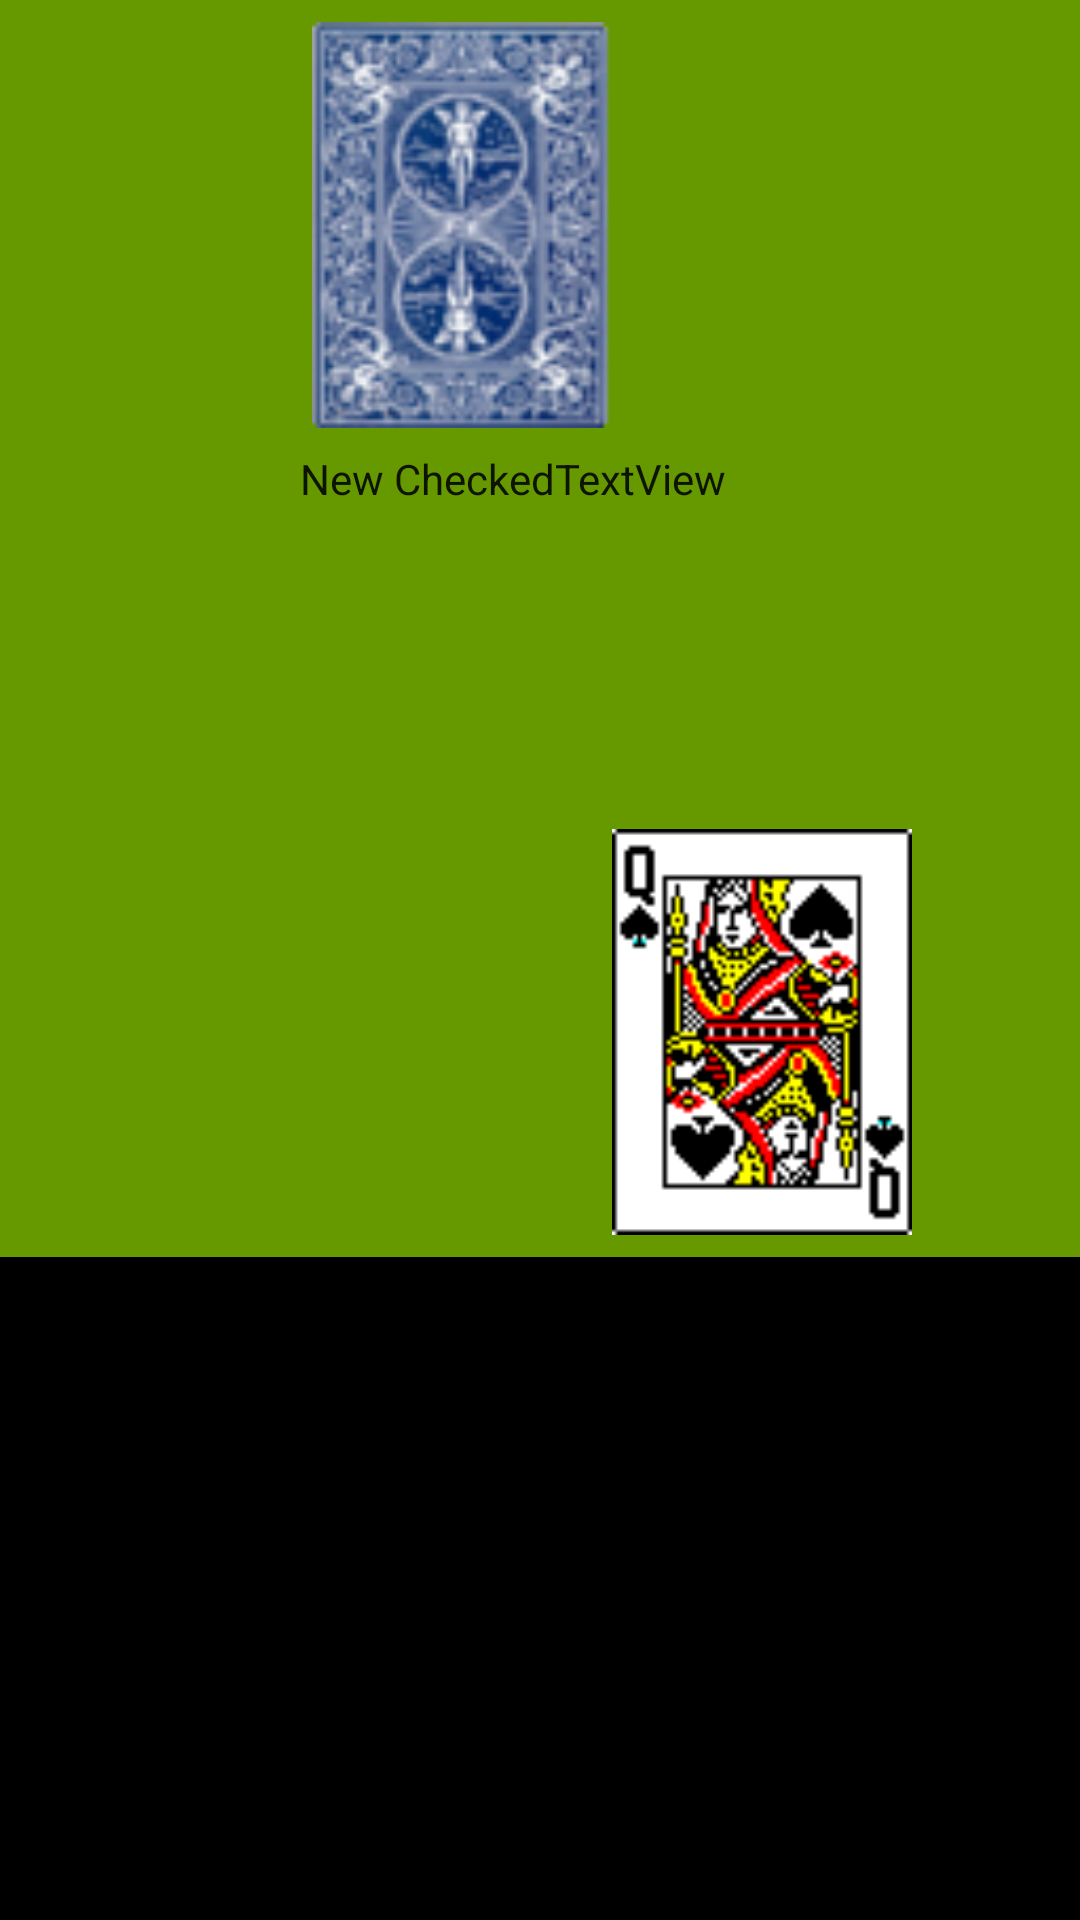

The Android layout XML behind this screen, and the referenced resources:
<!-- AndroidManifest.xml: application theme AppTheme -->
<!-- res/layout/howto_screen.xml -->
<LinearLayout xmlns:android="http://schemas.android.com/apk/res/android"
    android:layout_width="match_parent"
    android:layout_height="match_parent"
    android:background="@android:color/background_dark"
    android:gravity="left"
    android:orientation="horizontal"
    android:weightSum="1"
    android:baselineAligned="false">

    <TableLayout
        android:layout_width="750dp"
        android:layout_height="wrap_content"
        android:layout_gravity="top|left"
        android:layout_weight="0"
        android:background="@android:color/holo_green_dark">

        <TableRow
            android:layout_width="wrap_content"
            android:layout_height="wrap_content"
            android:gravity="center_horizontal"
            android:minHeight="150dp">

            <ImageView
                android:id="@+id/img_deck"
                android:layout_width="100dp"
                android:layout_height="match_parent"
                android:onClick="img_deck"
                android:src="@drawable/card_back"></ImageView>

            <ImageView
                android:id="@+id/img_invis"
                android:layout_width="100dp"
                android:layout_height="match_parent"
                android:onClick="img_deck"
                android:src="@drawable/card_back"
                android:visibility="invisible"
                android:layout_column="2"></ImageView>

            <ImageView
                android:id="@+id/img_dealer_revealed"
                android:layout_width="100dp"
                android:layout_height="match_parent"
                android:src="@drawable/card_club_01"
                android:layout_column="3"></ImageView>


            <ImageView
                android:id="@+id/img_dealer_hidden"
                android:layout_width="100dp"
                android:layout_height="match_parent"
                android:src="@drawable/card_back"
                android:layout_column="4"></ImageView>
        </TableRow>

        <TableRow
            android:layout_width="fill_parent"
            android:layout_height="fill_parent">

            <CheckedTextView
                android:layout_width="wrap_content"
                android:layout_height="wrap_content"
                android:text="New CheckedTextView"
                android:id="@+id/checkedTextView"
                android:layout_column="1" />
        </TableRow>

        <TableRow
            android:layout_width="wrap_content"
            android:layout_height="wrap_content"
            android:gravity="center_horizontal"
            android:minHeight="100dp">

            <Button
                android:id="@+id/btn_3"
                android:layout_width="100dp"
                android:layout_height="match_parent"
                android:enabled="true"
                android:textColor="@android:color/white"
                android:textSize="50dp"
                android:visibility="invisible"></Button>

        </TableRow>

        <TableRow
            android:layout_width="wrap_content"
            android:layout_height="wrap_content"
            android:gravity="center"
            android:minHeight="150dp">

            <ImageView
                android:id="@+id/img_player_1"
                android:layout_width="100dp"
                android:layout_height="match_parent"
                android:src="@drawable/card_spade_12"></ImageView>

            <ImageView
                android:id="@+id/img_player_2"
                android:layout_width="100dp"
                android:layout_height="match_parent"
                android:src="@drawable/card_spade_12"
                android:layout_column="2"></ImageView>
        </TableRow>
    </TableLayout>

    <LinearLayout
        android:layout_width="fill_parent"
        android:layout_height="400dp"
        android:background="@android:color/background_light"
        android:gravity="center_horizontal"
        android:orientation="vertical">

        <TextView
            android:id="@+id/tv_label_bank"
            android:layout_width="wrap_content"
            android:layout_height="25dp"
            android:text="Chips:" />

        <TextView
            android:id="@+id/tv_text_bank"
            android:layout_width="wrap_content"
            android:layout_height="25dp"
            android:text="" />



        <TextView
            android:id="@+id/tv_label_bet"
            android:layout_width="wrap_content"
            android:layout_height="25dp"
            android:text="Bet:" />

        <TextView
            android:id="@+id/tv_text_lefthand"
            android:layout_width="wrap_content"
            android:layout_height="25dp"
            android:text="Playing Left Hand"
            android:visibility="invisible"/>

        <TextView
            android:id="@+id/tv_text_bet"
            android:layout_width="wrap_content"
            android:layout_height="25dp"
            android:text="" />

        <LinearLayout
            android:layout_width="fill_parent"
            android:layout_height="wrap_content"
            android:orientation="horizontal">

            <LinearLayout
                android:layout_width="fill_parent"
                android:layout_height="fill_parent"
                android:layout_gravity="left"
                android:layout_weight="1"
                android:orientation="vertical">

                <Button
                    android:id="@+id/btn_split"
                    android:layout_width="100dp"
                    android:layout_height="75dp"
                    android:text="Split"
                    android:onClick="splitCommands"/>

                <Button
                    android:id="@+id/btn_double"
                    android:layout_width="100dp"
                    android:layout_height="75dp"
                    android:text="Double Down" />


            </LinearLayout>

            <LinearLayout
                android:layout_width="fill_parent"
                android:layout_height="fill_parent"
                android:layout_gravity="right"
                android:layout_weight="1"
                android:orientation="vertical">

                <Button
                    android:id="@+id/btn_hit"
                    android:layout_width="100dp"
                    android:layout_height="75dp"
                    android:text="Hit"
                    android:onClick="hitCommands"/>

                <Button
                    android:id="@+id/btn_stand"
                    android:layout_width="100dp"
                    android:layout_height="75dp"
                    android:text="Stand" />
            </LinearLayout>

        </LinearLayout>

        <Button
            android:id="@+id/btn_bet"
            android:layout_width="125dp"
            android:layout_height="50dp"
            android:text="Bet" />

        <Button
            android:id="@+id/btn_cancel_bet"
            android:layout_width="125dp"
            android:layout_height="50dp"
            android:text="Cancel Bet" />

    </LinearLayout>

</LinearLayout>
<!-- resources referenced by this layout -->
<resources>
  <!-- drawable card_back: png bitmap (drawable-hdpi, 19405 bytes) -->
  <!-- drawable card_club_01: png bitmap (drawable-hdpi, 492 bytes) -->
  <!-- drawable card_spade_12: png bitmap (drawable-hdpi, 1668 bytes) -->
  <style name="AppTheme" parent="Theme.AppCompat.Light">
          
      </style>
</resources>
